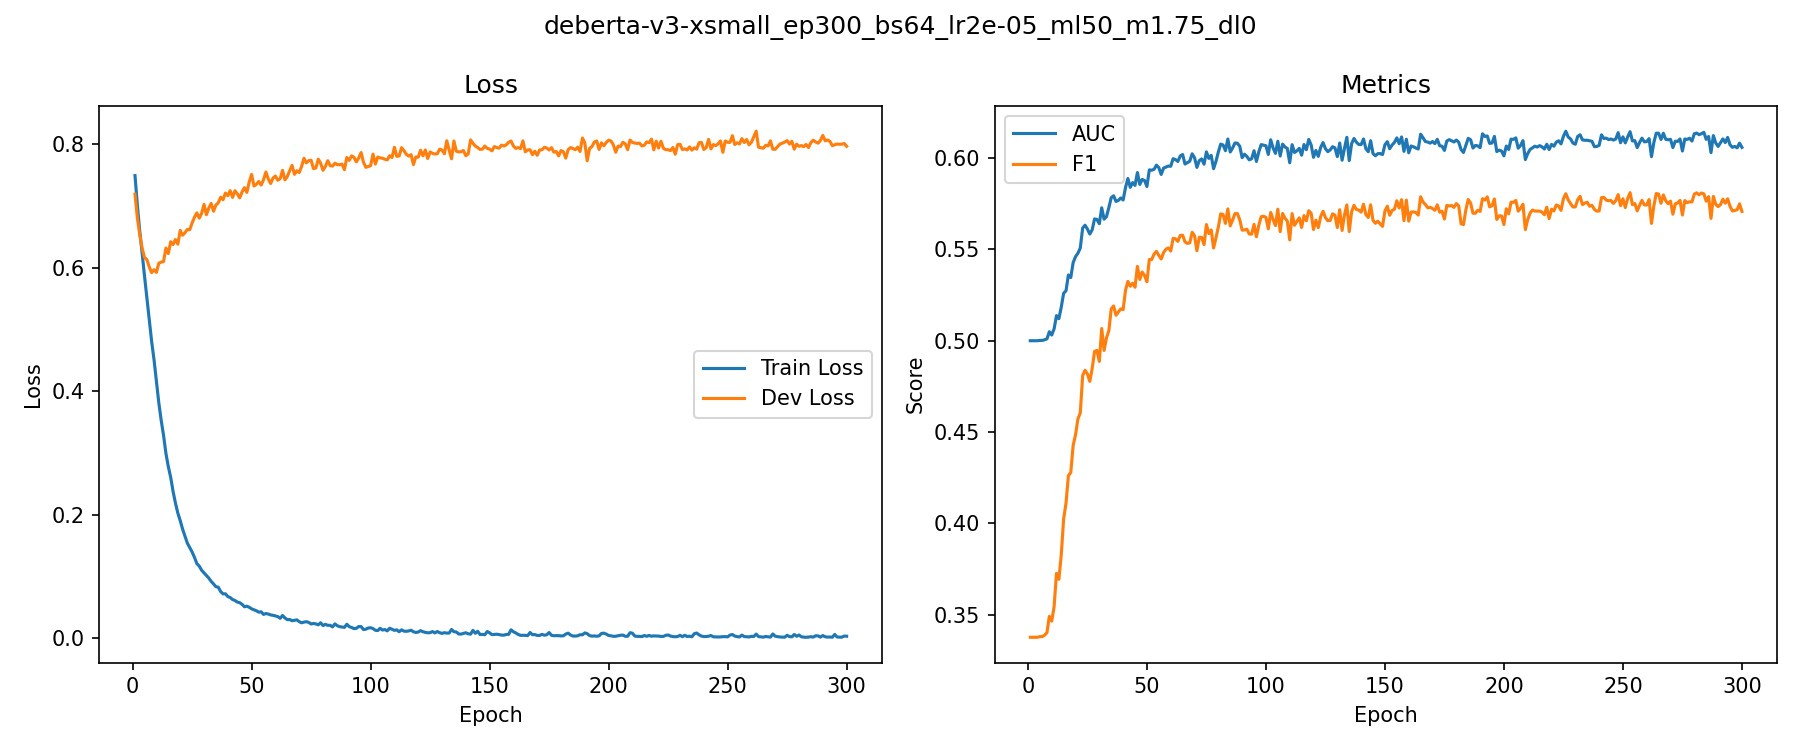

The file beside this chart, header and first rows:
epoch, train_loss, dev_loss, auc, f1
1, 0.7489, 0.7188, 0.5, 0.3377
2, 0.7005, 0.6803, 0.5, 0.3377
3, 0.6586, 0.6533, 0.5, 0.3377
4, 0.6234, 0.6313, 0.5, 0.3377
5, 0.5862, 0.6163, 0.5002, 0.3381
6, 0.5511, 0.613, 0.5002, 0.3381
7, 0.5168, 0.6008, 0.5005, 0.3388
8, 0.4801, 0.592, 0.501, 0.3403
9, 0.4507, 0.5964, 0.505, 0.3492
10, 0.4163, 0.5922, 0.5031, 0.3466
11, 0.3812, 0.607, 0.5065, 0.3545
12, 0.3529, 0.6088, 0.5138, 0.3727
13, 0.3283, 0.6097, 0.5121, 0.3694
14, 0.2992, 0.6316, 0.5184, 0.3828
15, 0.2779, 0.6227, 0.526, 0.4026
16, 0.2604, 0.6419, 0.5273, 0.411
17, 0.2376, 0.6373, 0.536, 0.4262
18, 0.2188, 0.6454, 0.5346, 0.4279
19, 0.2027, 0.6379, 0.5428, 0.4427
20, 0.1905, 0.6602, 0.546, 0.4485
21, 0.1768, 0.6524, 0.5479, 0.4572
22, 0.1652, 0.6565, 0.5507, 0.4606
23, 0.1539, 0.6617, 0.5617, 0.4809
24, 0.1467, 0.6613, 0.5632, 0.4838
25, 0.1397, 0.6723, 0.5611, 0.4818
26, 0.1309, 0.6815, 0.5584, 0.4778
27, 0.1209, 0.6886, 0.5607, 0.4848
28, 0.1168, 0.68, 0.5667, 0.4942
29, 0.1101, 0.6878, 0.5664, 0.4947
30, 0.106, 0.7022, 0.564, 0.4887
31, 0.1019, 0.6856, 0.5727, 0.5067
32, 0.0975, 0.6962, 0.5665, 0.4947
33, 0.09213, 0.7039, 0.5679, 0.5015
34, 0.08798, 0.6912, 0.5728, 0.5055
35, 0.08352, 0.7012, 0.5783, 0.5174
36, 0.08266, 0.7049, 0.5793, 0.519
37, 0.07559, 0.7138, 0.5762, 0.514
38, 0.0719, 0.7099, 0.5768, 0.5158
39, 0.072, 0.7206, 0.5781, 0.5175
40, 0.06755, 0.7163, 0.577, 0.517
41, 0.06591, 0.7244, 0.5838, 0.5276
42, 0.06269, 0.7136, 0.5888, 0.5325
43, 0.06126, 0.7244, 0.5839, 0.5298
44, 0.05861, 0.7194, 0.5865, 0.5315
45, 0.05764, 0.7128, 0.585, 0.5293
46, 0.05493, 0.7225, 0.592, 0.5407
47, 0.05102, 0.7294, 0.5855, 0.5335
48, 0.052, 0.7217, 0.5883, 0.5376
49, 0.05025, 0.7386, 0.5877, 0.5357
50, 0.04765, 0.7507, 0.5844, 0.5323
51, 0.04612, 0.732, 0.5935, 0.5444
52, 0.04454, 0.7347, 0.5933, 0.5444
53, 0.04226, 0.7393, 0.5938, 0.5474
54, 0.04297, 0.7335, 0.5961, 0.5489
55, 0.0387, 0.742, 0.5947, 0.5467
56, 0.04008, 0.7546, 0.591, 0.5447
57, 0.0393, 0.7434, 0.5945, 0.5483
58, 0.03782, 0.736, 0.5951, 0.5501
59, 0.03717, 0.7449, 0.5956, 0.5508
60, 0.0361, 0.7481, 0.5955, 0.5491
... 240 more rows
